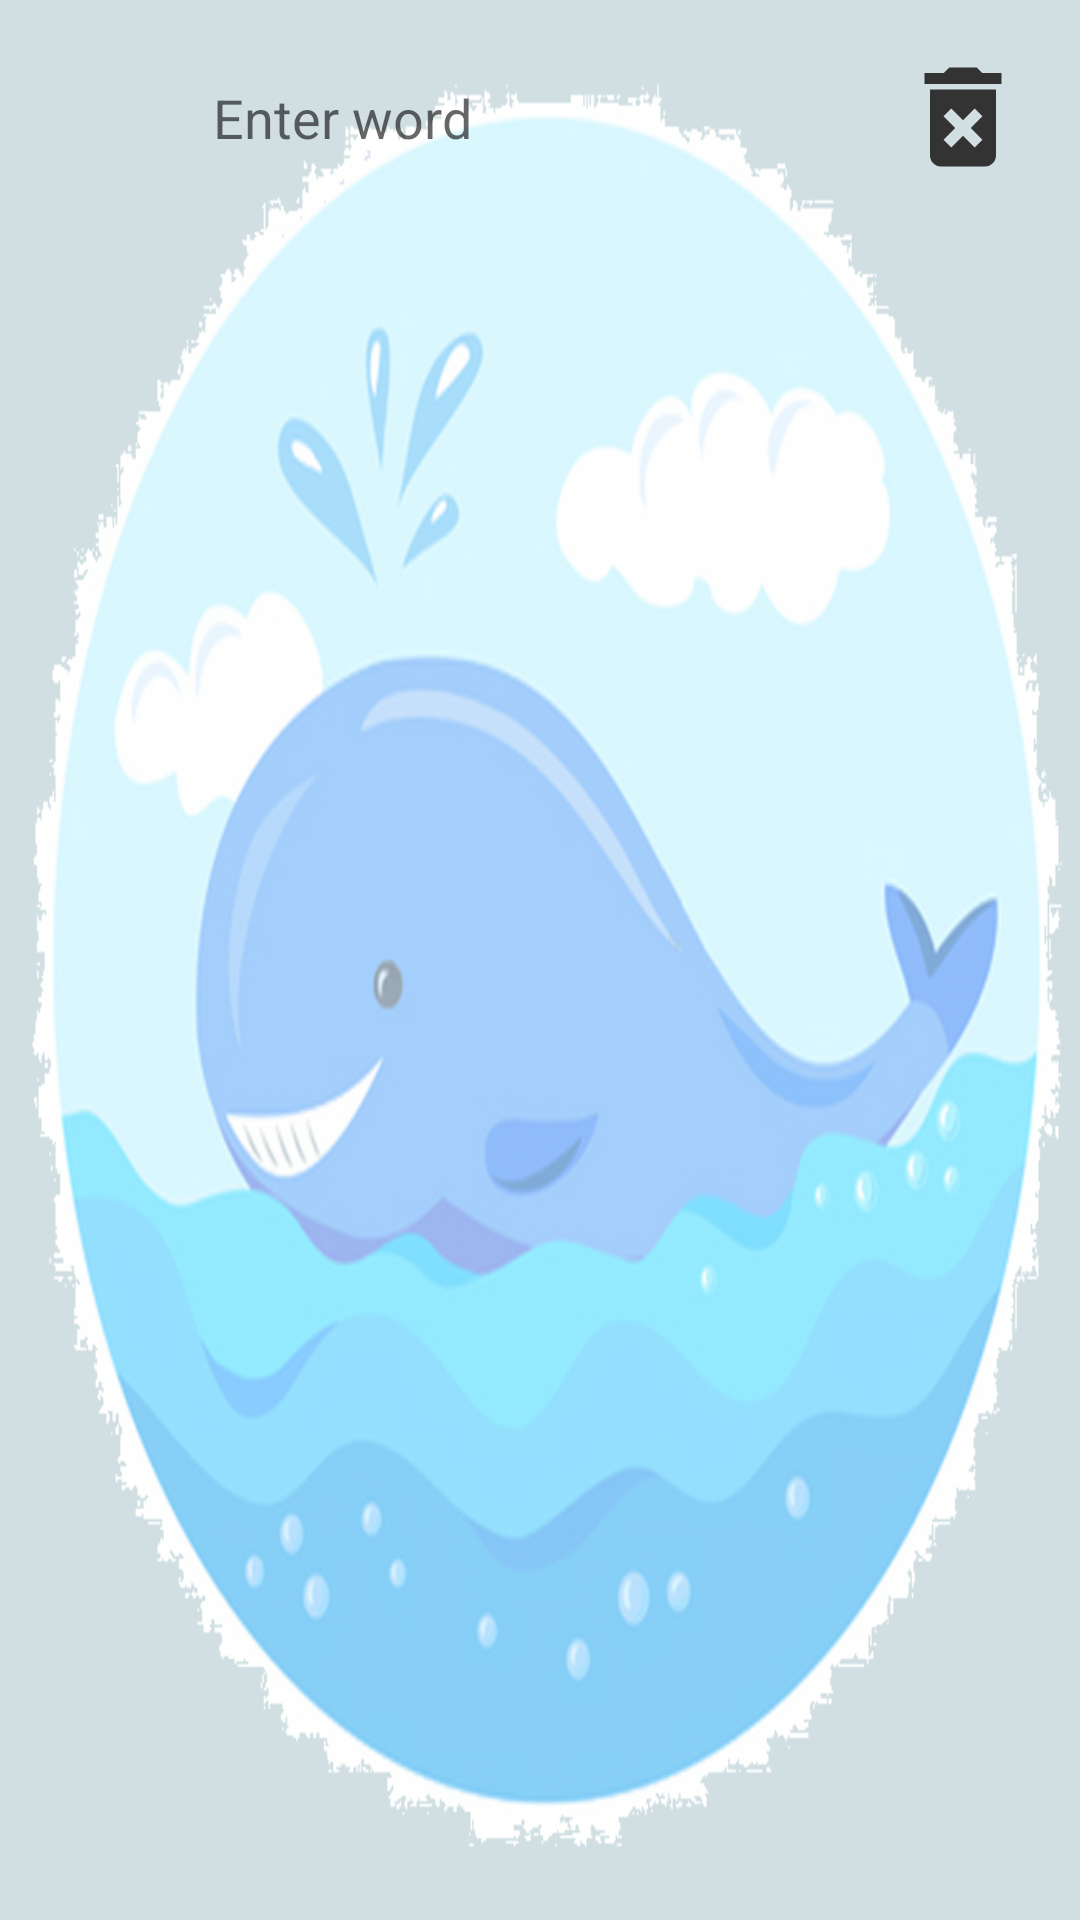

Write the Android layout XML for this screen, with the resource values it uses.
<!-- AndroidManifest.xml: application theme Theme.CambridgeWhale -->
<!-- res/layout/fragment_main.xml -->
<?xml version="1.0" encoding="utf-8"?>
<androidx.constraintlayout.widget.ConstraintLayout
    xmlns:android="http://schemas.android.com/apk/res/android"
    xmlns:app="http://schemas.android.com/apk/res-auto"
    xmlns:tools="http://schemas.android.com/tools"
    android:layout_width="match_parent"
    android:layout_height="match_parent">

    <androidx.constraintlayout.widget.ConstraintLayout
        android:layout_width="match_parent"
        android:layout_height="match_parent"
        android:alpha="0.5"
        android:background="@drawable/whale"
        tools:layout_editor_absoluteX="0dp"
        tools:layout_editor_absoluteY="0dp">

        <ProgressBar
            android:id="@+id/progressBar"
            android:layout_width="313dp"
            android:layout_height="304dp"
            android:layout_marginTop="148dp"
            android:visibility="invisible"
            android:indeterminateDrawable="@drawable/spinner_ring"
            android:indeterminateOnly="true"
            app:layout_constraintEnd_toEndOf="parent"
            app:layout_constraintHorizontal_bias="0.496"
            app:layout_constraintStart_toStartOf="parent"
            app:layout_constraintTop_toTopOf="parent" />
    </androidx.constraintlayout.widget.ConstraintLayout>

    <LinearLayout
        android:focusable="true"
        android:focusableInTouchMode="true"
        android:clickable="true"
        android:layout_width="0px"
        android:layout_height="0px"
        app:layout_constraintEnd_toEndOf="parent"
        app:layout_constraintStart_toStartOf="parent"
        app:layout_constraintTop_toTopOf="parent"/>

    <ScrollView
        android:layout_width="match_parent"
        android:layout_height="wrap_content"
        android:padding="1dp"
        android:fillViewport="false"
        android:id="@+id/scrollView"
        app:layout_constraintTop_toTopOf="parent"
        app:layout_constraintLeft_toLeftOf="parent"
        app:layout_constraintRight_toRightOf="parent">
        <LinearLayout
            android:orientation="vertical"
            android:layout_width="match_parent"
            android:layout_height="wrap_content">
            <LinearLayout
                android:id="@+id/search_item"
                android:padding="@dimen/big_pad"
                android:orientation="horizontal"
                android:layout_width="match_parent"
                android:layout_height="wrap_content">

                <ImageButton
                    android:contentDescription="Search"
                    android:id="@+id/search_btn"
                    android:layout_width="44dp"
                    android:layout_height="44dp"
                    android:background="@drawable/ic_search" />

                <EditText
                    android:id="@+id/search"
                    android:layout_width="0dp"
                    android:layout_height="wrap_content"
                    android:layout_weight="1"
                    android:paddingLeft="10dp"
                    android:paddingRight="10dp"
                    android:textColor="@color/black"

                    android:backgroundTint="@android:color/transparent"
                    android:hint="Enter word"
                    android:textSize="18sp" />

                <ImageButton
                    android:id="@+id/delete_btn"
                    android:layout_width="44dp"
                    android:layout_height="44dp"
                    android:background="@drawable/ic_delet"
                    android:contentDescription="Delete"
                    android:onClick="clearSearch" />
            </LinearLayout>

            <androidx.constraintlayout.widget.ConstraintLayout
                android:id="@+id/body"
                android:layout_width="match_parent"
                android:layout_height="wrap_content">

            </androidx.constraintlayout.widget.ConstraintLayout>

        </LinearLayout>

    </ScrollView>

</androidx.constraintlayout.widget.ConstraintLayout>
<!-- resources referenced by this layout -->
<resources>
  <color name="black">#FF000000</color>
  <dimen name="big_pad">16dp</dimen>
  <!-- drawable ic_delet (drawable-anydpi) -->
  <vector xmlns:android="http://schemas.android.com/apk/res/android"
      android:width="24dp"
      android:height="24dp"
      android:viewportWidth="24"
      android:viewportHeight="24"
      android:tint="#333333"
      android:alpha="1">
    <path
        android:fillColor="@android:color/white"
        android:pathData="M6,19c0,1.1 0.9,2 2,2h8c1.1,0 2,-0.9 2,-2L18,7L6,7v12zM8.46,11.88l1.41,-1.41L12,12.59l2.12,-2.12 1.41,1.41L13.41,14l2.12,2.12 -1.41,1.41L12,15.41l-2.12,2.12 -1.41,-1.41L10.59,14l-2.13,-2.12zM15.5,4l-1,-1h-5l-1,1L5,4v2h14L19,4z"/>
  </vector>
  <!-- drawable spinner_ring (drawable) -->
  <?xml version="1.0" encoding="utf-8"?>
  <animated-rotate xmlns:android="http://schemas.android.com/apk/res/android"
      android:pivotX="50%"
      android:pivotY="50%" >
  
      <shape
          android:innerRadiusRatio="4"
          android:shape="ring"
          android:thicknessRatio="12"
          android:useLevel="false" >
          <size
              android:height="18dip"
              android:width="18dip" />
  
          <gradient
              android:centerColor="#886688cc"
              android:centerY="0.50"
              android:endColor="#ff6688cc"
              android:startColor="#006688cc"
              android:type="sweep"
              android:useLevel="false" />
      </shape>
  
  </animated-rotate>
  <!-- drawable whale: png bitmap (drawable, 339884 bytes) -->
  <style name="Theme.CambridgeWhale" parent="Theme.MaterialComponents.DayNight.DarkActionBar">
          
          <item name="colorPrimary">@color/purple_500</item>
          <item name="colorPrimaryVariant">@color/purple_700</item>
          <item name="colorOnPrimary">@color/white</item>
          
          <item name="colorSecondary">@color/teal_200</item>
          <item name="colorSecondaryVariant">@color/teal_700</item>
          <item name="colorOnSecondary">@color/black</item>
          
          <item name="android:statusBarColor" tools:targetApi="l">?attr/colorPrimaryVariant</item>
          
      </style>
  <color name="purple_500">#FF6200EE</color>
  <color name="purple_700">#FF3700B3</color>
  <color name="white">#FFFFFFFF</color>
  <color name="teal_200">#FF03DAC5</color>
  <color name="teal_700">#FF018786</color>
</resources>
